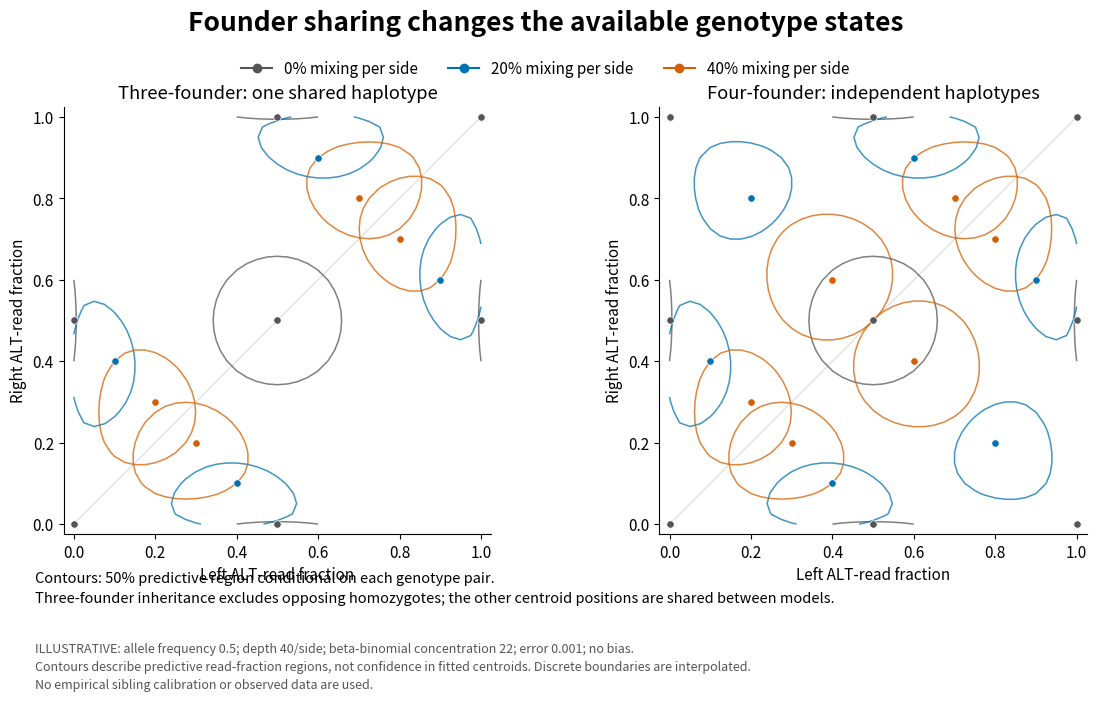
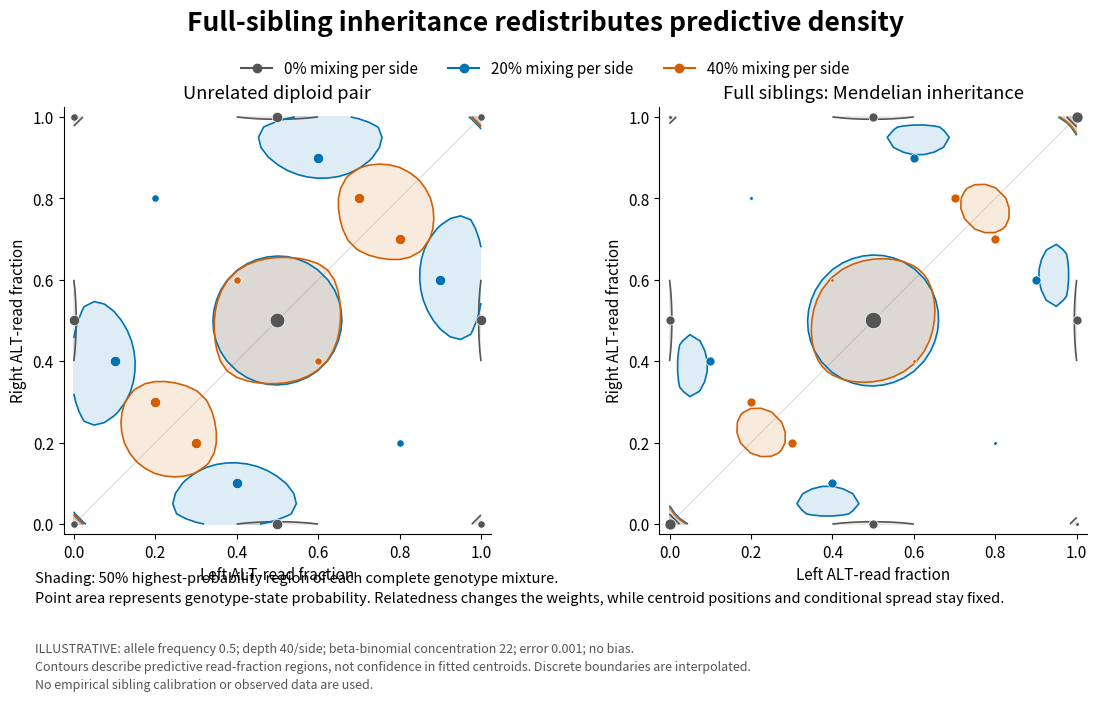

Source code (Python) for these figures, in order:
from pathlib import Path
from itertools import product
import numpy as np
import matplotlib
matplotlib.use("Agg")
import matplotlib.pyplot as plt
from matplotlib.backends.backend_pdf import PdfPages
from matplotlib.lines import Line2D
from scipy.stats import betabinom

OUT = Path("analysis/figures/founder_mixing_cartoons.pdf")
OUT.parent.mkdir(parents=True, exist_ok=True)

DEPTH = 40
CONCENTRATION = 22
ERROR = 0.001
ALLELE_FREQUENCY = 0.5
STATES = list(product((0., .5, 1.), repeat=2))
MIXES = [(0., "#555555"), (.2, "#0072B2"), (.4, "#D55E00")]
K = np.arange(DEPTH + 1)
AF = K / DEPTH

plt.rcParams.update({"font.size": 11, "pdf.fonttype": 42})

def allele_probability(bits):
    return np.prod([
        ALLELE_FREQUENCY if b else 1 - ALLELE_FREQUENCY
        for b in bits
    ])

def state_weights(kind):
    weights = {state: 0. for state in STATES}

    if kind == "three":
        # One shared haplotype: Left=A+B; Right=A+C.
        for a, b, c in product((0, 1), repeat=3):
            state = ((a + b) / 2, (a + c) / 2)
            weights[state] += allele_probability((a, b, c))

    elif kind == "four":
        # Four independent haplotypes: Left=A+B; Right=C+D.
        for a, b, c, d in product((0, 1), repeat=4):
            state = ((a + b) / 2, (c + d) / 2)
            weights[state] += allele_probability((a, b, c, d))

    elif kind == "siblings":
        # Two unrelated diploid parents; independent transmissions
        # to two offspring at this locus.
        for parents in product((0, 1), repeat=4):
            parent_probability = allele_probability(parents)
            for i, j, k, m in product((0, 1), repeat=4):
                left = (parents[i] + parents[2 + j]) / 2
                right = (parents[k] + parents[2 + m]) / 2
                weights[(left, right)] += parent_probability / 16
    else:
        raise ValueError(kind)

    assert np.isclose(sum(weights.values()), 1)
    return weights

def pmf(q):
    mean = ERROR + (1 - 2 * ERROR) * q
    values = betabinom.pmf(
        K, DEPTH,
        mean * CONCENTRATION,
        (1 - mean) * CONCENTRATION,
    )
    return values / values.sum()

def component(state, mixing):
    left, right = state
    ql = (1 - mixing) * left + mixing * right
    qr = mixing * left + (1 - mixing) * right
    return ql, qr, np.outer(pmf(qr), pmf(ql))

def threshold(density, mass=.5):
    ordered = np.sort(density.ravel())[::-1]
    index = np.searchsorted(np.cumsum(ordered), mass)
    return ordered[min(index, len(ordered) - 1)]

def style(axis, title):
    axis.set(
        xlim=(-.025, 1.025), ylim=(-.025, 1.025),
        aspect="equal", title=title,
        xlabel="Left ALT-read fraction",
        ylabel="Right ALT-read fraction",
    )
    axis.plot([0, 1], [0, 1], color="#DDDDDD", lw=.8, zorder=0)
    axis.spines[["top", "right"]].set_visible(False)

def draw(axis, kind, shaded):
    weights = state_weights(kind)

    for mixing, color in MIXES:
        density = np.zeros((DEPTH + 1, DEPTH + 1))

        for state, weight in weights.items():
            if weight == 0:
                continue
            ql, qr, conditional = component(state, mixing)
            density += weight * conditional

            if not shaded:
                # Stationary contours need drawing only once.
                if state[0] != state[1] or mixing == 0:
                    level = threshold(conditional)
                    axis.contour(
                        AF, AF, conditional, levels=[level],
                        colors=[color], linewidths=1.1, alpha=.75,
                    )

            if state[0] != state[1] or mixing == 0:
                axis.scatter(
                    ql, qr,
                    s=(450 * weight if shaded else 28),
                    color=color, edgecolors="white",
                    linewidths=.5, zorder=5,
                )

        assert np.isclose(density.sum(), 1)

        if shaded:
            level = threshold(density)
            axis.contourf(
                AF, AF, density,
                levels=[level, density.max() + 1e-12],
                colors=[color], alpha=.13,
            )
            axis.contour(
                AF, AF, density, levels=[level],
                colors=[color], linewidths=1.2,
            )

def page(pdf, title, models, shaded, explanation):
    fig, axes = plt.subplots(1, 2, figsize=(12, 7.5))
    fig.subplots_adjust(
        left=.075, right=.975, bottom=.25, top=.82, wspace=.23
    )

    for axis, (kind, label) in zip(axes, models):
        style(axis, label)
        draw(axis, kind, shaded)

    fig.suptitle(title, fontsize=19, weight="bold", y=.95)
    fig.legend(
        handles=[
            Line2D([0], [0], color=color, marker="o",
                   label=f"{mixing:.0%} mixing per side")
            for mixing, color in MIXES
        ],
        loc="upper center", bbox_to_anchor=(.5, .90),
        ncol=3, frameon=False,
    )
    fig.text(.075, .16, explanation, fontsize=10.5, linespacing=1.5)
    fig.text(
        .075, .045,
        "ILLUSTRATIVE: allele frequency 0.5; depth 40/side; "
        "beta-binomial concentration 22; error 0.001; no bias.\n"
        "Contours describe predictive read-fraction regions, not confidence "
        "in fitted centroids. Discrete boundaries are interpolated.\n"
        "No empirical sibling calibration or observed data are used.",
        fontsize=9, color="#555555", linespacing=1.5,
    )
    pdf.savefig(fig)
    plt.close(fig)

with PdfPages(OUT) as pdf:
    page(
        pdf,
        "Founder sharing changes the available genotype states",
        [
            ("three", "Three-founder: one shared haplotype"),
            ("four", "Four-founder: independent haplotypes"),
        ],
        False,
        "Contours: 50% predictive region conditional on each genotype pair.\n"
        "Three-founder inheritance excludes opposing homozygotes; "
        "the other centroid positions are shared between models.",
    )
    page(
        pdf,
        "Full-sibling inheritance redistributes predictive density",
        [
            ("four", "Unrelated diploid pair"),
            ("siblings", "Full siblings: Mendelian inheritance"),
        ],
        True,
        "Shading: 50% highest-probability region of each complete genotype mixture.\n"
        "Point area represents genotype-state probability. Relatedness changes "
        "the weights, while centroid positions and conditional spread stay fixed.",
    )

print(OUT.resolve())
